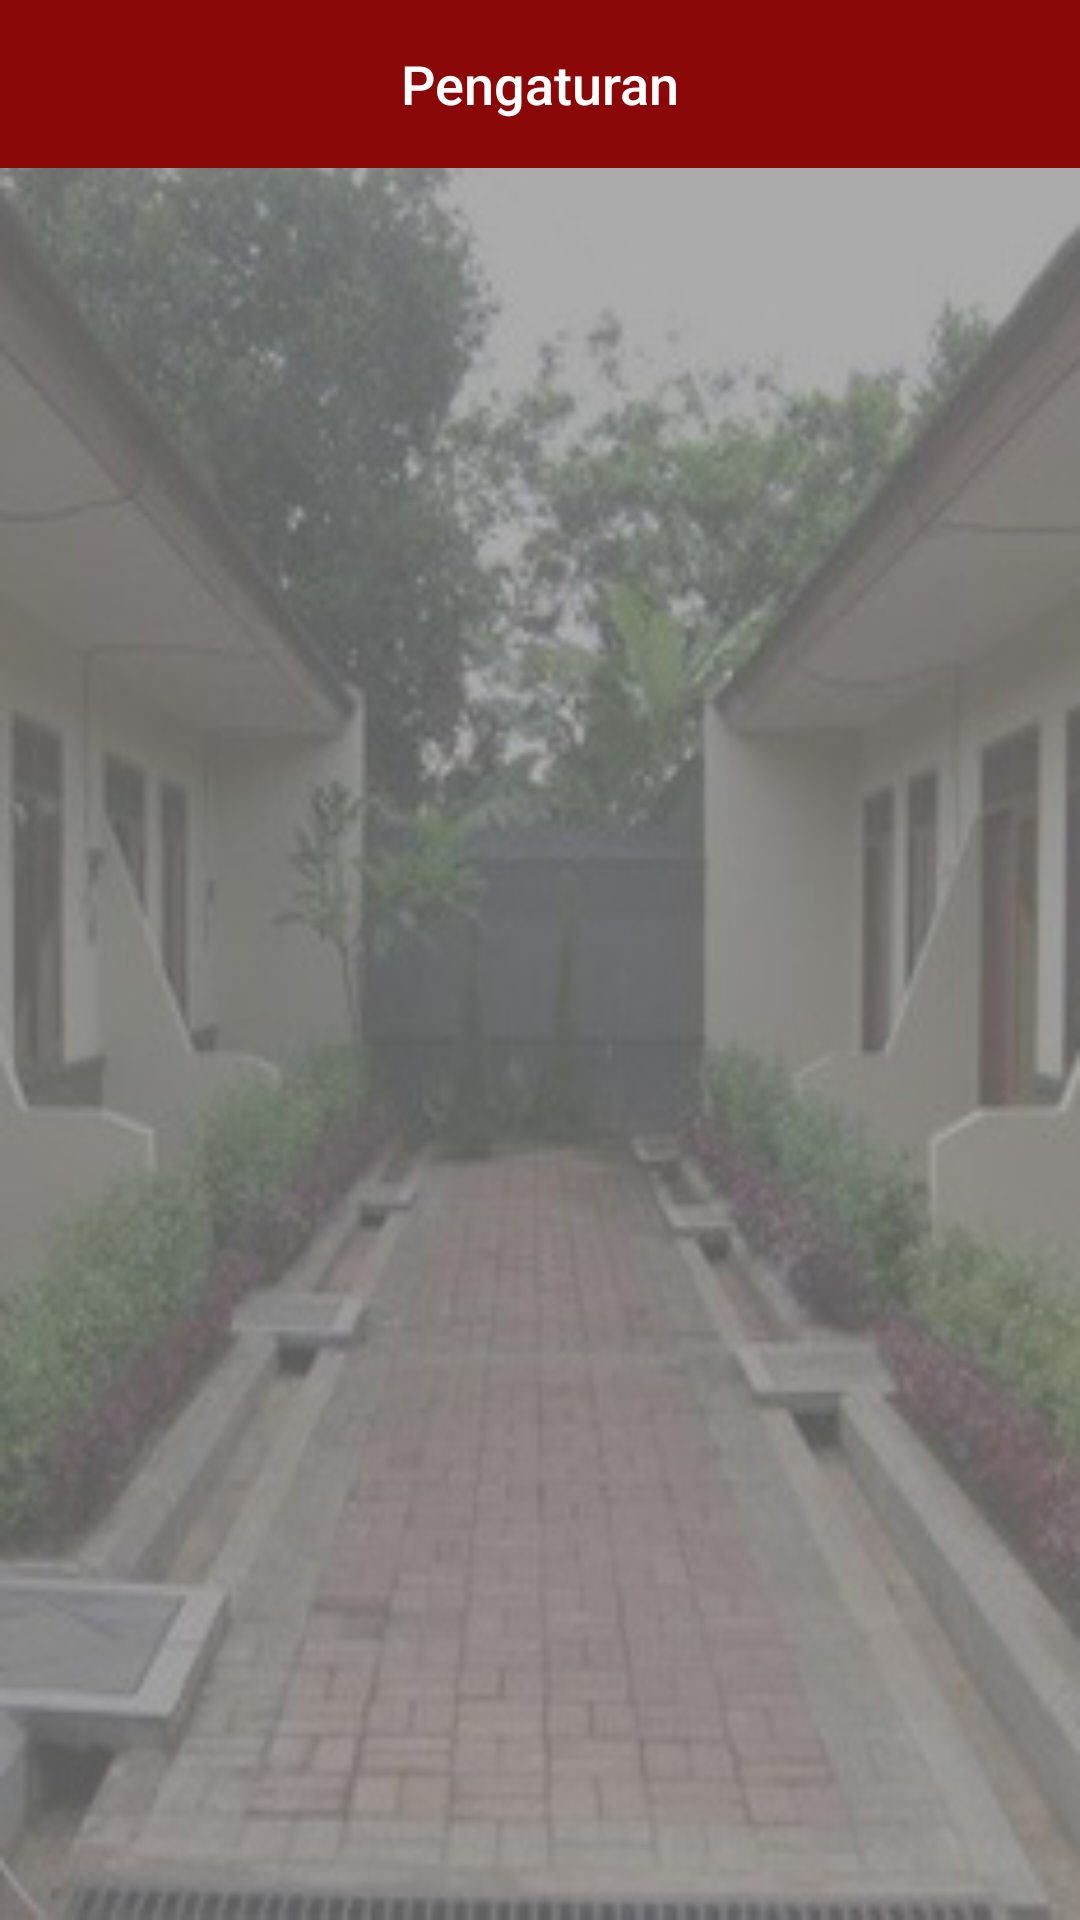

Write the Android layout XML for this screen, with the resource values it uses.
<!-- AndroidManifest.xml: application theme AppTheme -->
<!-- res/layout/activity_pengaturan.xml -->
<?xml version="1.0" encoding="utf-8"?>
<RelativeLayout xmlns:android="http://schemas.android.com/apk/res/android"
    xmlns:app="http://schemas.android.com/apk/res-auto"
    xmlns:tools="http://schemas.android.com/tools"
    android:id="@+id/Pengaturan"
    android:layout_width="match_parent"
    android:layout_height="match_parent"
    android:background="@drawable/bgaplikasi"
    tools:context=".Pengaturan_Activity">

    <LinearLayout
        android:layout_width="match_parent"
        android:layout_height="match_parent"
        android:orientation="vertical">

        <androidx.appcompat.widget.Toolbar
            android:id="@+id/toolbarPengaturan"
            android:layout_width="match_parent"
            android:layout_height="wrap_content"
            app:titleTextColor="@android:color/white"
            android:background="?attr/colorPrimary"
            android:minHeight="?attr/actionBarSize"
            android:theme="?attr/actionBarTheme"
            app:contentInsetLeft="0dp"
            app:contentInsetStart="10dp">

            <TextView
                android:id="@+id/textToolbarPengaturan"
                android:layout_width="wrap_content"
                android:layout_height="wrap_content"
                android:text="@string/textPengaturan"
                android:textSize="18dp"
                android:textColor="@android:color/white"
                style="@style/TextAppearance.AppCompat.Widget.ActionBar.Title"
                android:layout_gravity="center">
            </TextView>
        </androidx.appcompat.widget.Toolbar>
    </LinearLayout>
</RelativeLayout>
<!-- resources referenced by this layout -->
<resources>
  <!-- drawable bgaplikasi: jpg bitmap (drawable, 35238 bytes) -->
  <string name="textPengaturan">Pengaturan</string>
  <style name="AppTheme" parent="Theme.AppCompat.Light.NoActionBar">
          
          <item name="colorPrimary">#8B0808</item>
          <item name="colorPrimaryDark">#AC4F4F</item>
          <item name="colorAccent">@color/colorAccent</item>
      </style>
  <color name="colorAccent">#03DAC5</color>
</resources>
